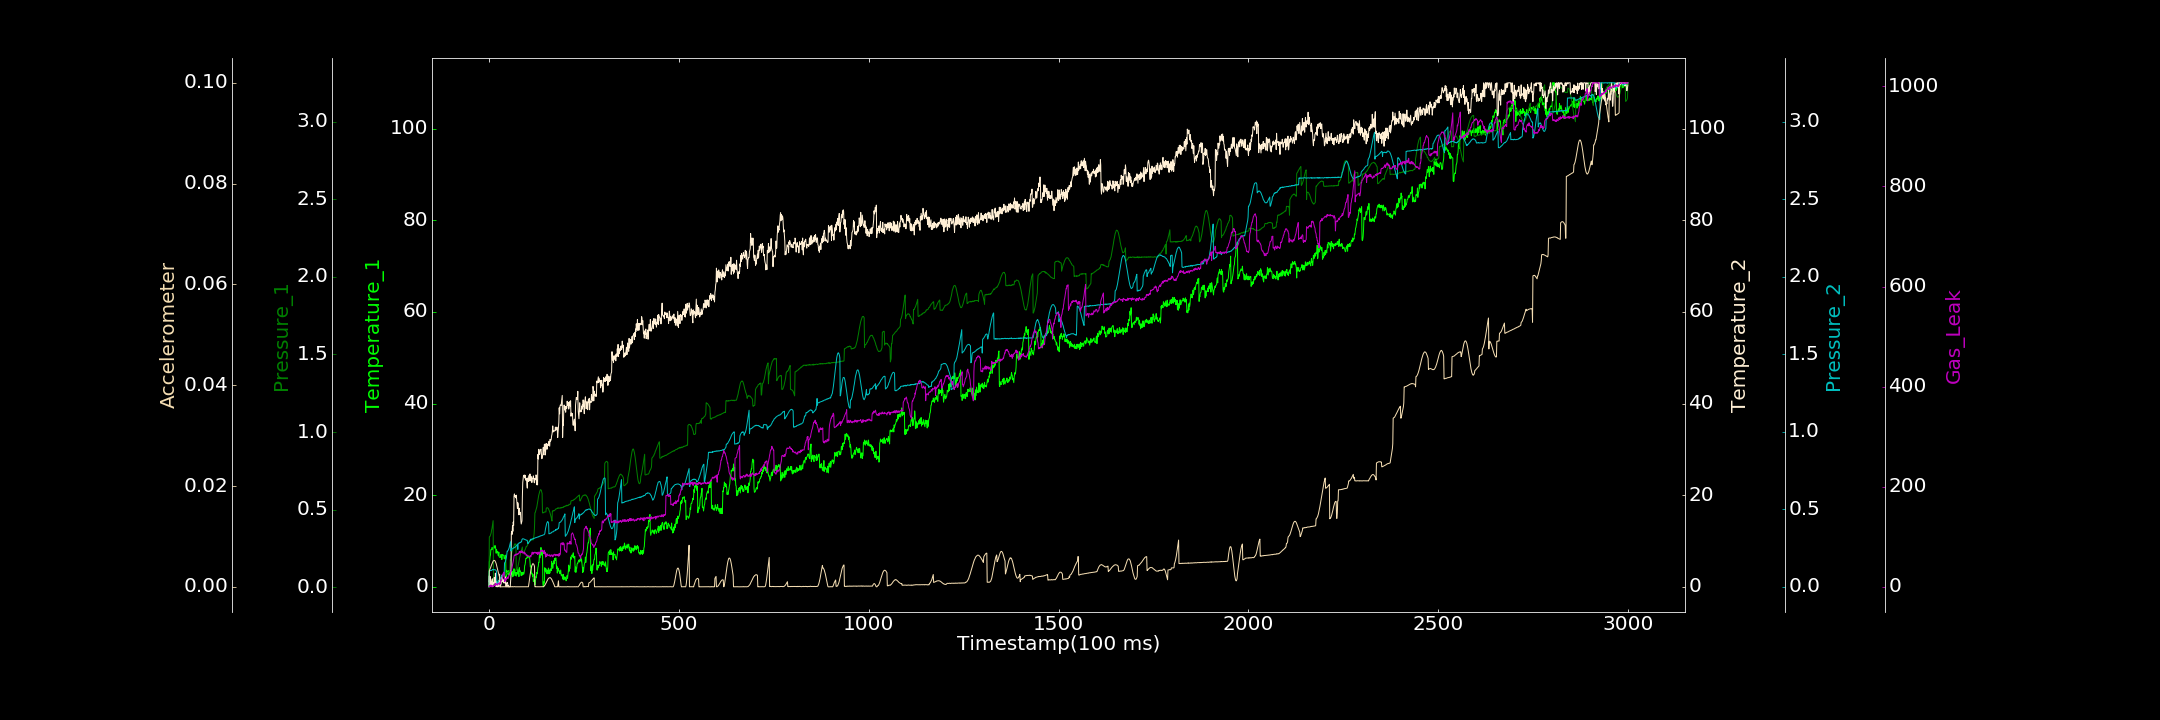

Source data for this figure (header and first rows):
0.000000000, 0.000000000, 0.003019873, 1.084727146, 0.000534016, 0.000000000, 0.250654062
1, 5.502, 0.3232, 2.4, 0.1031, 0.003199, 1.85
2, 5.72, 0.3275, 0.4923, 0.1024, 0.003358, 1.69
3, 6.608, 0.3282, 1.731, 0.1057, 0.003587, 0.2362
4, 6.947, 0.3363, 2.198, 0.1048, 0.003722, 0.7389
5, 8.108, 0.3451, 0.2958, 0.1068, 0.00396, 3.829
6, 8.098, 0.3521, 0.5229, 0.1058, 0.004143, 2.838
7, 8.123, 0.3692, 1.062, 0.1054, 0.004383, 0.1999
8, 8.581, 0.3787, 1.363, 0.109, 0.004567, 0.000000000
9, 8.528, 0.3967, 1.747, 0.1098, 0.004753, 1.571
10, 8.111, 0.4128, 0.02415, 0.1127, 0.004961, 2.421
11, 8.381, 0.429, 0.9425, 0.1097, 0.005074, 2.189
12, 8.575, 0.01604, 0.7119, 0.1108, 0.00516, 0.6736
13, 8.717, 0.01766, 0.71, 0.1116, 0.005224, 3.04
14, 8.956, 0.0147, 2.054, 0.1101, 0.00525, 2.903
15, 8.432, 0.02303, 1.018, 0.1107, 0.005192, 2.267
16, 8.746, 0.02335, 0.772, 0.1111, 0.005139, 5.624
17, 8.982, 0.02672, 2.975, 0.1097, 0.004994, 7.057
18, 8.037, 0.02738, 0.8994, 0.108, 0.004806, 2.778
19, 7.323, 0.02922, 0.000000000, 0.105, 0.004604, 5.813
20, 8.137, 0.03253, 1.239, 0.1009, 0.004315, 5.695
21, 7.595, 0.03365, 0.2341, 0.02395, 0.004023, 4.785
22, 7.518, 0.03545, 0.000000000, 0.02102, 0.003741, 5.796
23, 7.716, 0.03762, 0.4974, 0.02704, 0.003365, 3.194
24, 6.913, 0.03885, 0.000000000, 0.02984, 0.003062, 5.113
25, 6.77, 0.04345, 0.7093, 0.0346, 0.002729, 6.065
26, 7.564, 0.04518, 1.296, 0.03772, 0.002439, 7.828
27, 6.505, 0.04512, 0.415, 0.04302, 0.00209, 6.949
28, 6.458, 0.04917, 2.756, 0.04873, 0.001847, 4.636
29, 6.393, 0.05045, 0.008714, 0.05268, 0.000000000, 8.198
30, 6.378, 0.05099, 0.000000000, 0.05474, 0.000000000, 6
31, 6.949, 0.05512, 0.3659, 0.06062, 0.000008096, 11.83
32, 7.077, 0.05806, 0.6079, 0.06503, 0.00001594, 12.63
33, 6.899, 0.06062, 1.373, 0.06959, 0.000000000, 12.74
34, 5.948, 0.06407, 2.282, 0.07264, 0.00001118, 15.35
35, 6.922, 0.06236, 2.591, 0.0767, 0.000003972, 18.41
36, 7.064, 0.06732, 1.133, 0.07714, 0.000000000, 20.87
37, 6.951, 0.07, 1.522, 0.07807, 0.00002281, 26.1
38, 6.918, 0.07038, 0.872, 0.08027, 0.000009945, 24.05
39, 6.828, 0.07076, 0.8883, 0.07786, 0.000000000, 29.08
40, 6.136, 0.07469, 1.714, 0.07657, 0.00001088, 28.63
41, 6.107, 0.07661, 1.185, 0.1517, 0.00002669, 10.68
42, 6.18, 0.07738, 0.7824, 0.1589, 0.00001067, 10.64
43, 6.913, 0.08245, 2.167, 0.1598, 0.000000000, 15.83
44, 6.376, 0.08201, 1.153, 0.1709, 0.000000000, 11.92
45, 2.096, 0.08483, 0.000000000, 0.1798, 0.000000000, 16.1
46, 2.687, 0.08746, 0.7359, 0.1905, 0.000000000, 15.29
47, 3.608, 0.08902, 0.7602, 0.2101, 0.000000000, 17.67
48, 2.911, 0.09192, 0.949, 0.2298, 0.000006893, 18.33
49, 2.846, 0.0948, 0.861, 0.23, 0.0000308, 19.38
50, 3.28, 0.09489, 0.000000000, 0.2342, 0.000000000, 16.53
51, 2.545, 0.09624, 0.3445, 0.238, 0.00001581, 19.3
52, 3.514, 0.09831, 0.000000000, 0.2442, 0.000004834, 20.7
53, 2.882, 0.09867, 0.000000000, 0.2503, 0.00001186, 22.71
54, 3.125, 0.1076, 0.000000000, 0.261, 0.000000000, 25.97
55, 3.25, 0.1066, 0.09999, 0.2701, 0.00001024, 25.67
56, 2.564, 0.1774, 0.000000000, 0.2821, 0.00001226, 23.96
57, 3.458, 0.1758, 1.252, 0.2915, 0.00001045, 30.01
58, 3.519, 0.1971, 2.416, 0.2308, 0.000004575, 29.48
59, 2.917, 0.2134, 11.64, 0.2451, 0.000000000, 31.77
60, 2.733, 0.2191, 12.09, 0.2457, 0.000000000, 35.64
... 2,939 more rows
